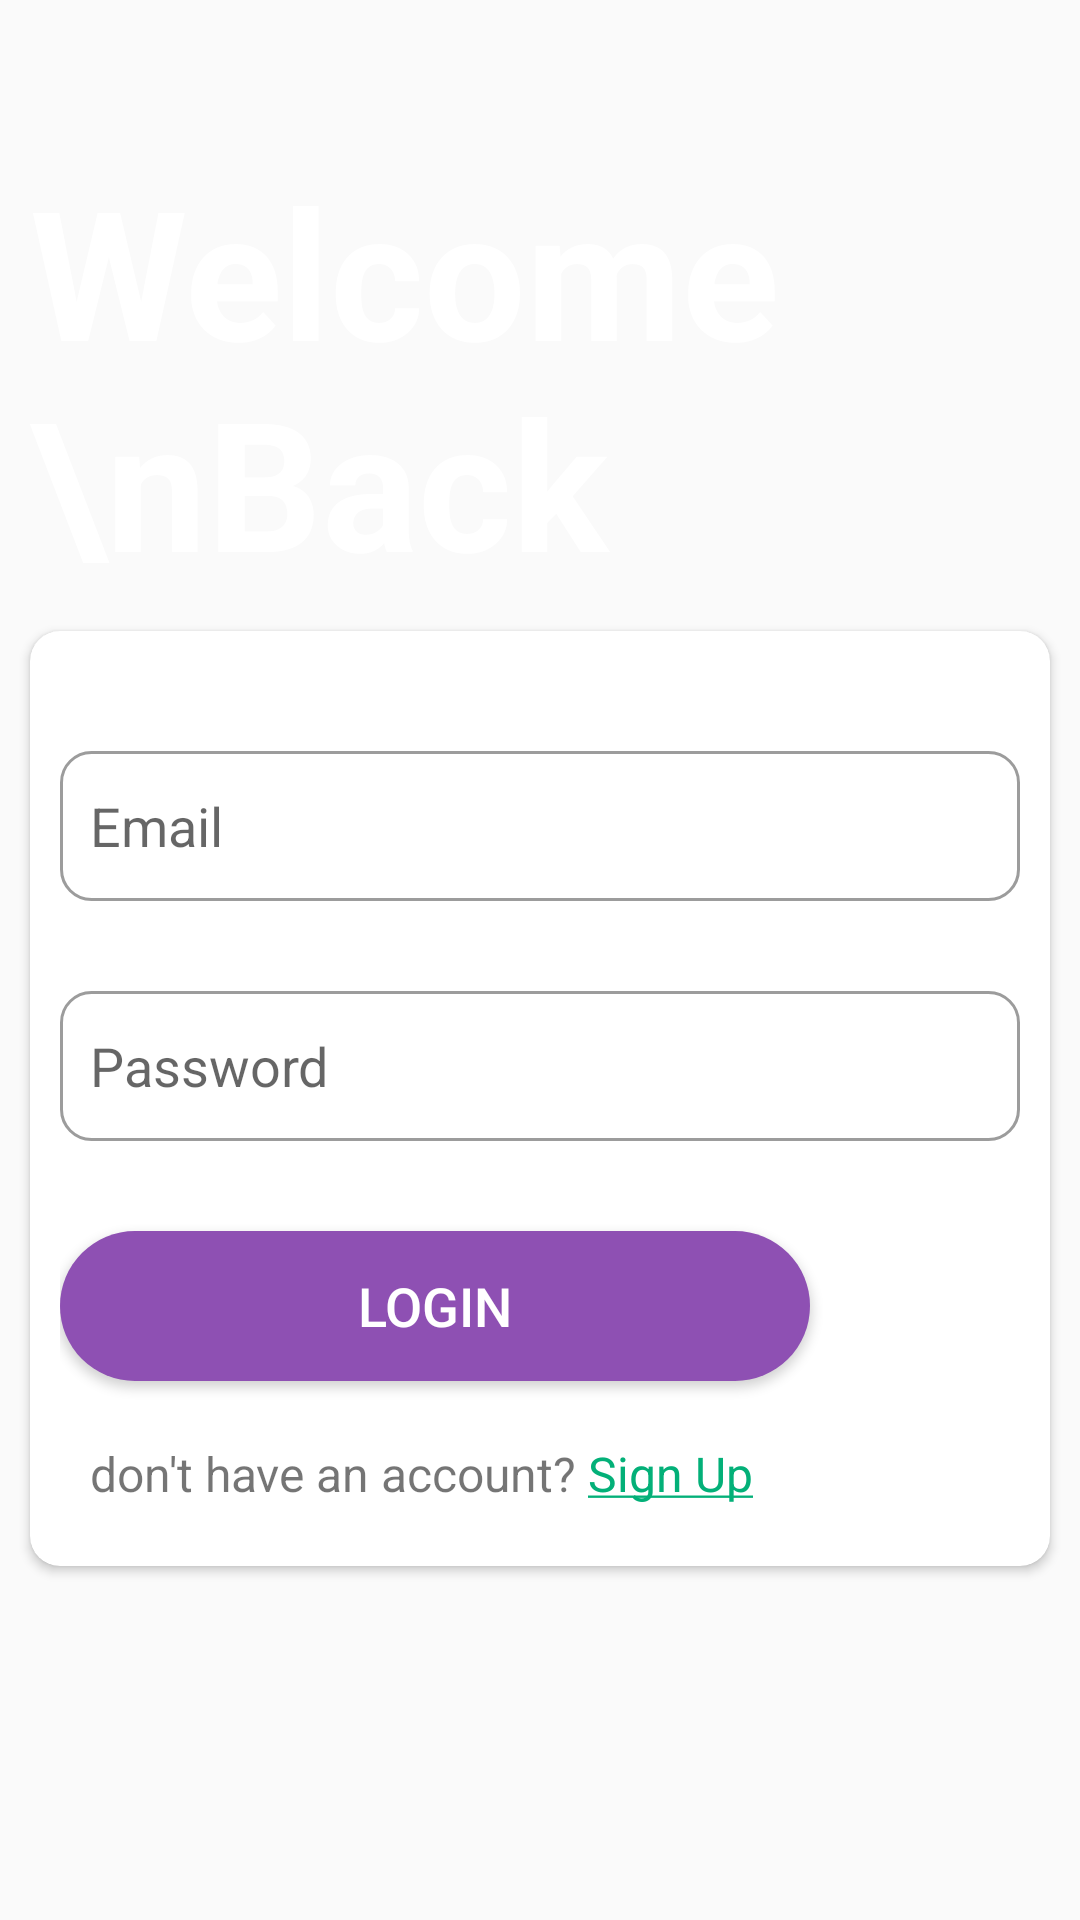

Reconstruct the res/layout file that produces this screen, plus the resources it refers to.
<!-- AndroidManifest.xml: application theme Theme.AurBatao -->
<!-- res/layout/activity_login.xml -->
<?xml version="1.0" encoding="utf-8"?>
<LinearLayout xmlns:android="http://schemas.android.com/apk/res/android"
    xmlns:app="http://schemas.android.com/apk/res-auto"
    xmlns:tools="http://schemas.android.com/tools"
    android:layout_width="match_parent"
    android:layout_height="match_parent"
    tools:context=".LoginActivity"
    android:orientation="vertical"
    android:background="@drawable/laypeaks"
   >
    <TextView
    android:layout_width="wrap_content"
    android:layout_height="wrap_content"
    android:layout_marginTop="50dp"
    android:text="Welcome \nBack"
    android:textColor="#fff"
    android:textSize="60dp"
        android:layout_marginLeft="10dp"
    android:textStyle="bold" />
<androidx.cardview.widget.CardView
    android:layout_width="match_parent"
    android:layout_height="wrap_content"
    android:background="#fff"
    android:layout_margin="10dp"
    app:cardCornerRadius="10dp"


    >
    <LinearLayout
        android:layout_width="match_parent"
        android:layout_height="wrap_content"
        android:orientation="vertical"
        android:padding="10dp">
        <EditText
            android:id="@+id/emailBox"
            android:layout_width="match_parent"
            android:layout_height="50dp"
            android:inputType="textEmailAddress"
            android:hint="Email"
            android:layout_marginTop="30dp"
            android:background="@drawable/textbox_style"

            />
        <EditText
            android:id="@+id/passwordBox"
            android:layout_width="match_parent"
            android:layout_height="50dp"
            android:inputType="textPassword"
            android:hint="Password"
            android:layout_marginTop="30dp"
            android:background="@drawable/textbox_style"

            />
        <androidx.appcompat.widget.AppCompatButton
            android:id="@+id/loginBtn"
            android:layout_width="250dp"
            android:layout_height="50dp"
            android:layout_marginTop="30dp"
            android:text="Login"
            android:textColor="#fff"
            android:textSize="18sp"
            android:background="@drawable/loginbtn_style"

            />    <LinearLayout
        android:layout_width="match_parent"
        android:layout_height="wrap_content"
        android:orientation="horizontal"
        android:padding="10dp"
        android:layout_marginTop="10dp">
        <TextView
            android:layout_width="wrap_content"
            android:layout_height="wrap_content"
            android:textSize="16sp"
            android:text="don't have an account? "/>
        <TextView
            android:id="@+id/signupLink"
            android:layout_width="wrap_content"
            android:layout_height="wrap_content"
            android:text="@string/sign_up"

            android:textSize="16sp"
            android:textColor="#03b078"
            />
    </LinearLayout>
    </LinearLayout>


</androidx.cardview.widget.CardView>


</LinearLayout>
<!-- resources referenced by this layout -->
<resources>
  <!-- drawable loginbtn_style (drawable) -->
  <?xml version="1.0" encoding="utf-8"?>
  <shape xmlns:android="http://schemas.android.com/apk/res/android">
      <solid android:color="#8E50B3"/>
      <corners android:radius="30dp"/>
  </shape>
  <!-- drawable textbox_style (drawable) -->
  <?xml version="1.0" encoding="utf-8"?>
  <shape xmlns:android="http://schemas.android.com/apk/res/android">
  <stroke android:width="1dp" android:color="#9c9c9c"/>
      <padding android:left="10dp" android:top="10dp" android:bottom="10dp" android:right="10dp"/>
      <corners android:radius="10dp"/>
  </shape>
  <string name="sign_up"><u>Sign Up</u></string>
  <style name="Theme.AurBatao" parent="Theme.AppCompat.Light.NoActionBar">
          
          <item name="colorPrimary">@color/purple_500</item>
          <item name="colorPrimaryVariant">@color/purple_700</item>
          <item name="colorOnPrimary">@color/white</item>
          
          <item name="colorSecondary">@color/teal_200</item>
          <item name="colorSecondaryVariant">@color/teal_700</item>
          <item name="colorOnSecondary">@color/black</item>
          
          <item name="android:statusBarColor">#299ac2</item>
          
      </style>
  <!-- not gathered from this repository: default colours our renderer supplied (Android Studio template values) -->
  <color name="purple_500">#FF6200EE</color>
  <color name="purple_700">#FF3700B3</color>
  <color name="teal_200">#FF03DAC5</color>
  <color name="teal_700">#FF018786</color>
  <color name="black">#FF000000</color>
  <color name="white">#FFFFFFFF</color>
</resources>
